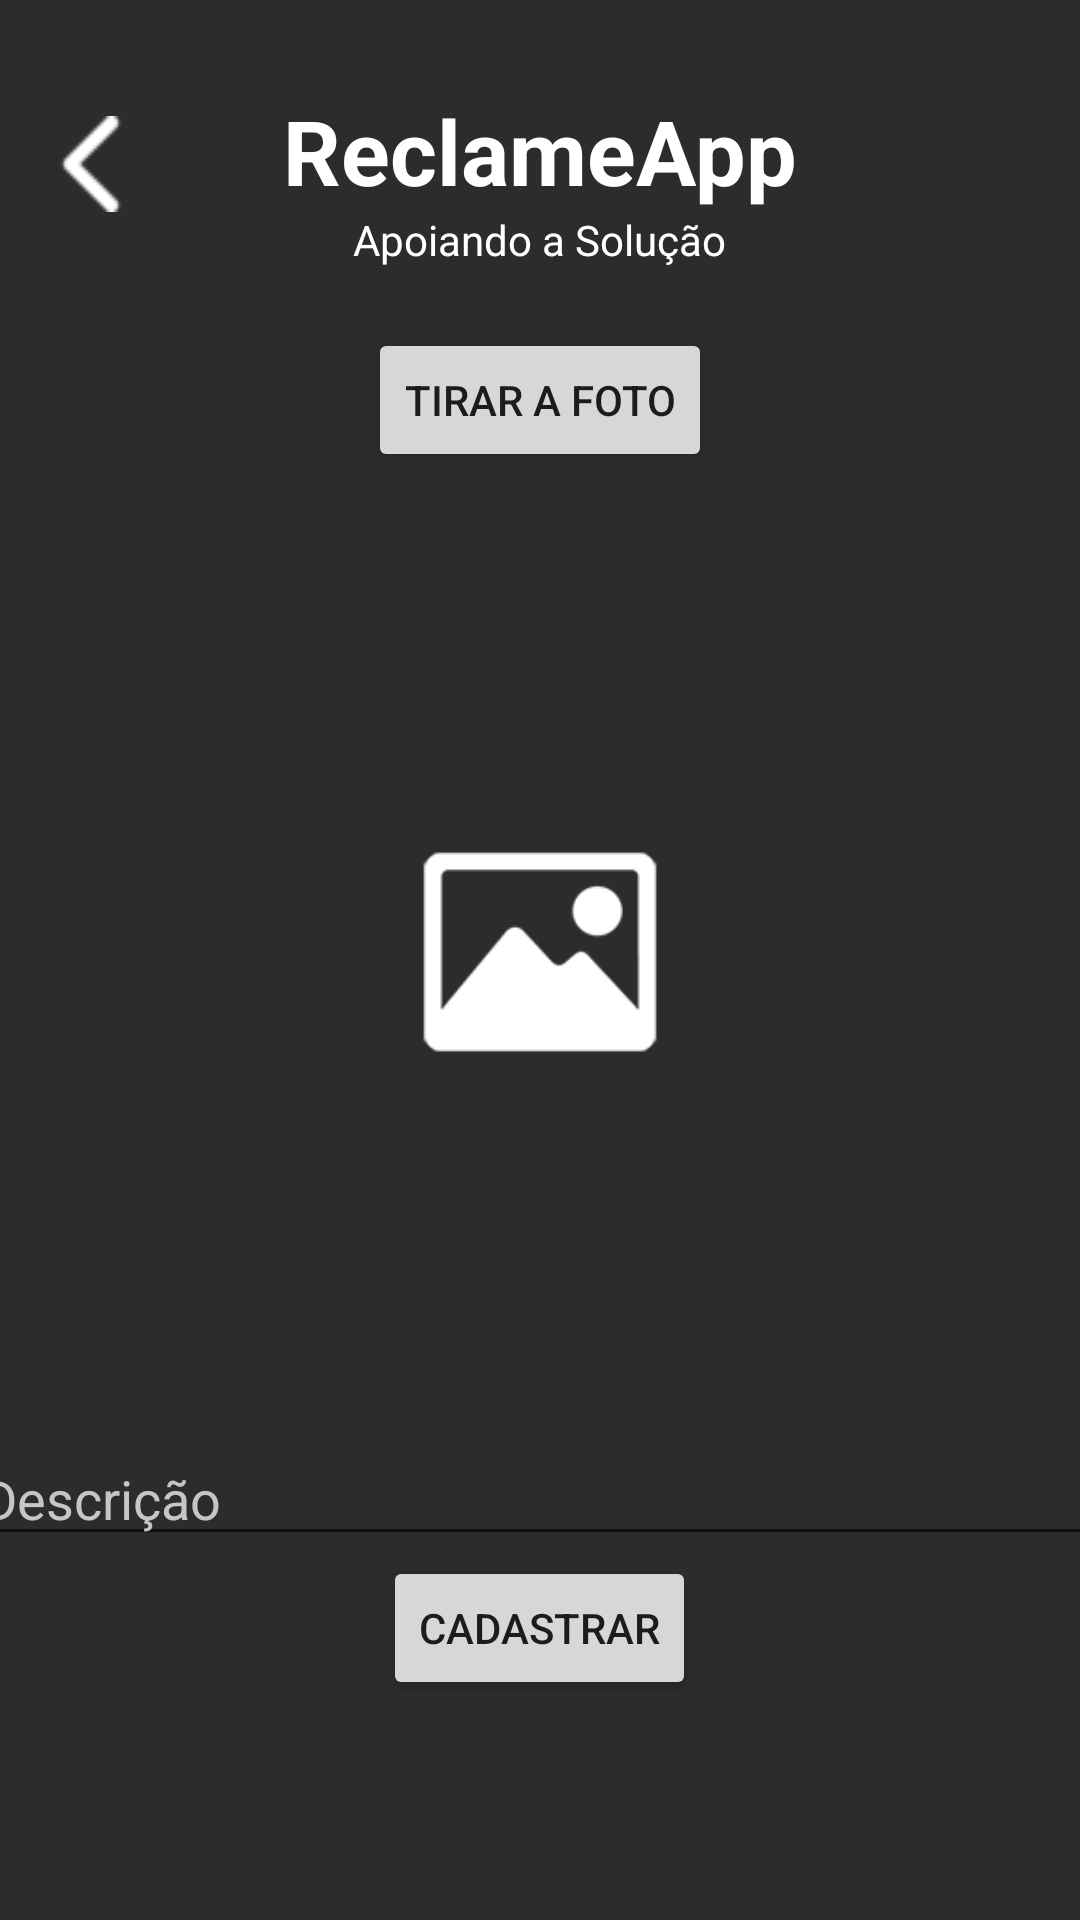

Write the Android layout XML for this screen, with the resource values it uses.
<!-- AndroidManifest.xml: application theme Theme.ReclameApp -->
<!-- res/layout/activity_create.xml -->
<?xml version="1.0" encoding="utf-8"?>
<androidx.constraintlayout.widget.ConstraintLayout xmlns:android="http://schemas.android.com/apk/res/android"
    xmlns:app="http://schemas.android.com/apk/res-auto"
    xmlns:tools="http://schemas.android.com/tools"
    android:layout_width="match_parent"
    android:layout_height="match_parent"
    android:background="#2C2C2C"
    tools:context=".CreateActivity">

    <LinearLayout
        android:layout_width="match_parent"
        android:layout_height="match_parent"
        android:orientation="vertical">

        <TableRow
            android:layout_width="match_parent"
            android:layout_height="wrap_content"
            android:gravity="center">

            <ImageView
                android:id="@+id/btnBack"
                android:layout_width="wrap_content"
                android:layout_height="wrap_content"
                android:onClick="goBack"
                app:srcCompat="@drawable/backicon" />

            <Space
                android:layout_width="48dp"
                android:layout_height="wrap_content" />

            <LinearLayout
                android:layout_width="wrap_content"
                android:layout_height="wrap_content"
                android:gravity="center"
                android:orientation="vertical">

                <Space
                    android:layout_width="wrap_content"
                    android:layout_height="30dp" />

                <TextView
                    android:id="@+id/txtAppName"
                    android:layout_width="wrap_content"
                    android:layout_height="wrap_content"
                    android:text="@string/app_name"
                    android:textAllCaps="false"
                    android:textColor="#FFFFFF"
                    android:textSize="30sp"
                    android:textStyle="bold" />

                <TextView
                    android:id="@+id/textView3"
                    android:layout_width="wrap_content"
                    android:layout_height="wrap_content"
                    android:text="@string/txtSlogan"
                    android:textColor="#FFFFFF" />

                <Space
                    android:layout_width="wrap_content"
                    android:layout_height="20dp" />
            </LinearLayout>

            <Space
                android:layout_width="80dp"
                android:layout_height="wrap_content" />

        </TableRow>

        <TableRow
            android:layout_width="match_parent"
            android:layout_height="wrap_content"
            android:gravity="center">

            <Button
                android:id="@+id/btnTakePic"
                android:layout_width="wrap_content"
                android:layout_height="wrap_content"
                android:onClick="capturaFoto"
                android:text="@string/txtTakePic" />

        </TableRow>

        <TableRow
            android:layout_width="match_parent"
            android:layout_height="320dp"
            android:gravity="center">

            <ImageView
                android:id="@+id/imgView"
                android:layout_width="match_parent"
                android:layout_height="200dp"
                app:srcCompat="@drawable/imageicon" />
        </TableRow>

        <TableRow
            android:layout_width="match_parent"
            android:layout_height="wrap_content"
            android:gravity="center">

            <EditText
                android:id="@+id/edtDescriptionEdit"
                android:layout_width="380dp"
                android:layout_height="match_parent"
                android:ems="10"
                android:gravity="start|top"
                android:hint="@string/txtDescription"
                android:inputType="textMultiLine"
                android:textColor="#FFFFFF"
                android:textColorHint="#C6C6C6" />
        </TableRow>

        <TableRow
            android:layout_width="match_parent"
            android:layout_height="wrap_content"
            android:gravity="center">

            <Button
                android:id="@+id/btnCreateIssue"
                android:layout_width="wrap_content"
                android:layout_height="wrap_content"
                android:onClick="gravar"
                android:text="@string/txtCreate" />
        </TableRow>

    </LinearLayout>
</androidx.constraintlayout.widget.ConstraintLayout>
<!-- resources referenced by this layout -->
<resources>
  <!-- drawable backicon: png bitmap (drawable-v24, 495 bytes) -->
  <!-- drawable imageicon: png bitmap (drawable-v24, 4832 bytes) -->
  <string name="app_name">ReclameApp</string>
  <string name="txtCreate">Cadastrar</string>
  <string name="txtDescription">Descrição</string>
  <string name="txtSlogan">Apoiando a Solução</string>
  <string name="txtTakePic">Tirar a Foto</string>
  <style name="Theme.ReclameApp" parent="Theme.MaterialComponents.DayNight.DarkActionBar">
          
          <item name="colorPrimary">@color/purple_500</item>
          <item name="colorPrimaryVariant">@color/purple_700</item>
          <item name="colorOnPrimary">@color/white</item>
          
          <item name="colorSecondary">@color/teal_200</item>
          <item name="colorSecondaryVariant">@color/teal_700</item>
          <item name="colorOnSecondary">@color/black</item>
          
          <item name="android:statusBarColor" tools:targetApi="l">?attr/colorPrimaryVariant</item>
          
      </style>
  <!-- not gathered from this repository: default colours our renderer supplied (Android Studio template values) -->
  <color name="purple_500">#FF6200EE</color>
  <color name="purple_700">#FF3700B3</color>
  <color name="teal_200">#FF03DAC5</color>
  <color name="teal_700">#FF018786</color>
  <color name="black">#FF000000</color>
  <color name="white">#FFFFFFFF</color>
</resources>
